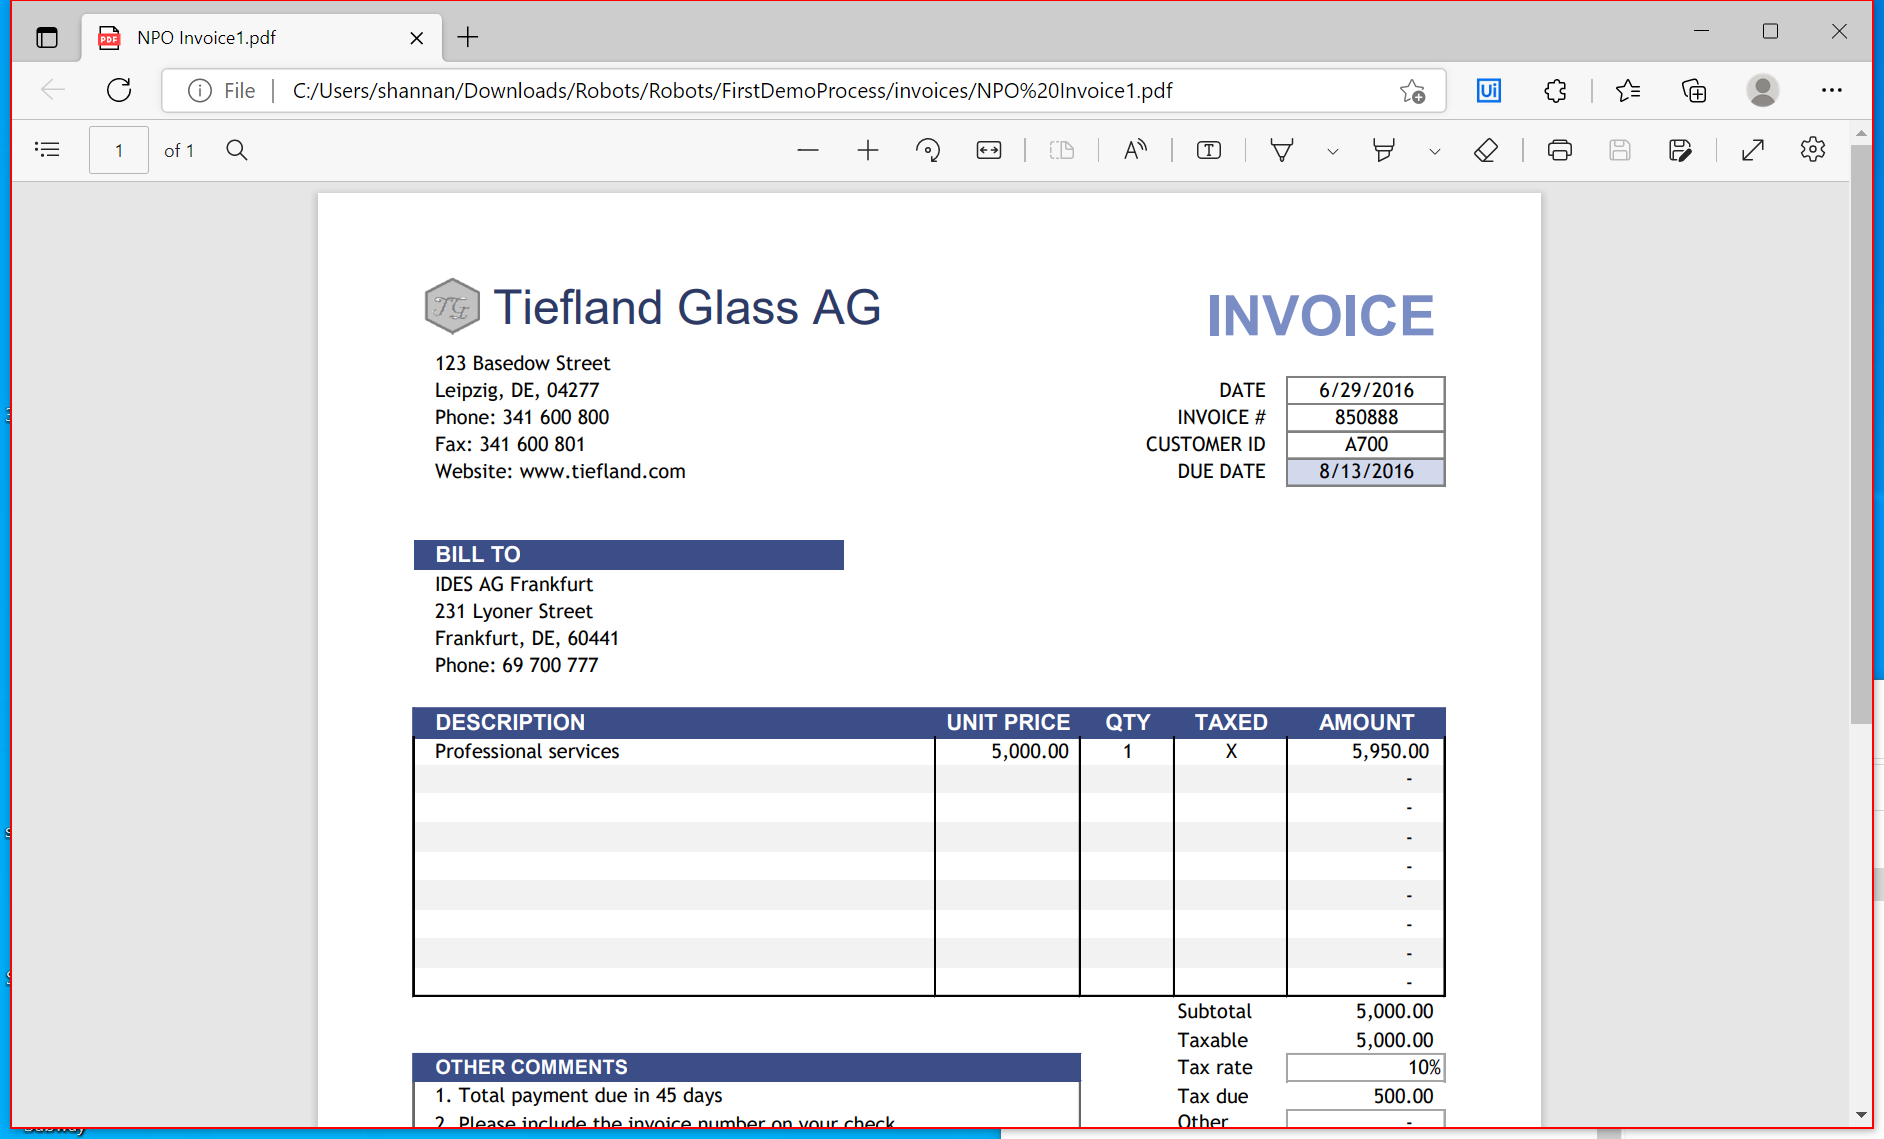
Workflow: Robot - Invoice PDF

Step 1: Close Browser opened PDF on the element in window 'NPO Invoice*.pdf - Profile 1 - Microsoft Edge' (msedge.exe)

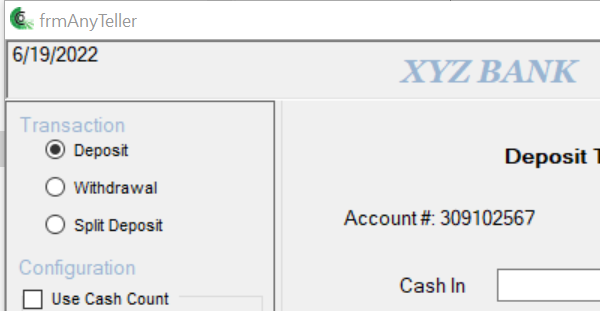
Step 2: Open Application 'AnyTellerDemo.exe' on 'frmAnyTeller' (anytellerdemo.exe)

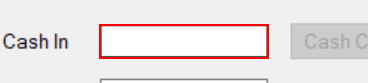
Step 3: type "[row("Amount").ToString]" into 'txtDepositCashIn' (anytellerdemo.exe)

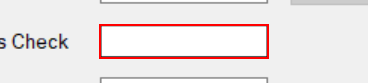
Step 4: type "[row("Invoice").ToString]" into 'txtDepositOnUSCheck' (anytellerdemo.exe)

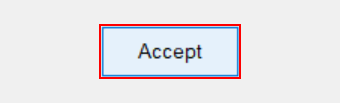
Step 5: click on 'btnDepositAccept' (anytellerdemo.exe)

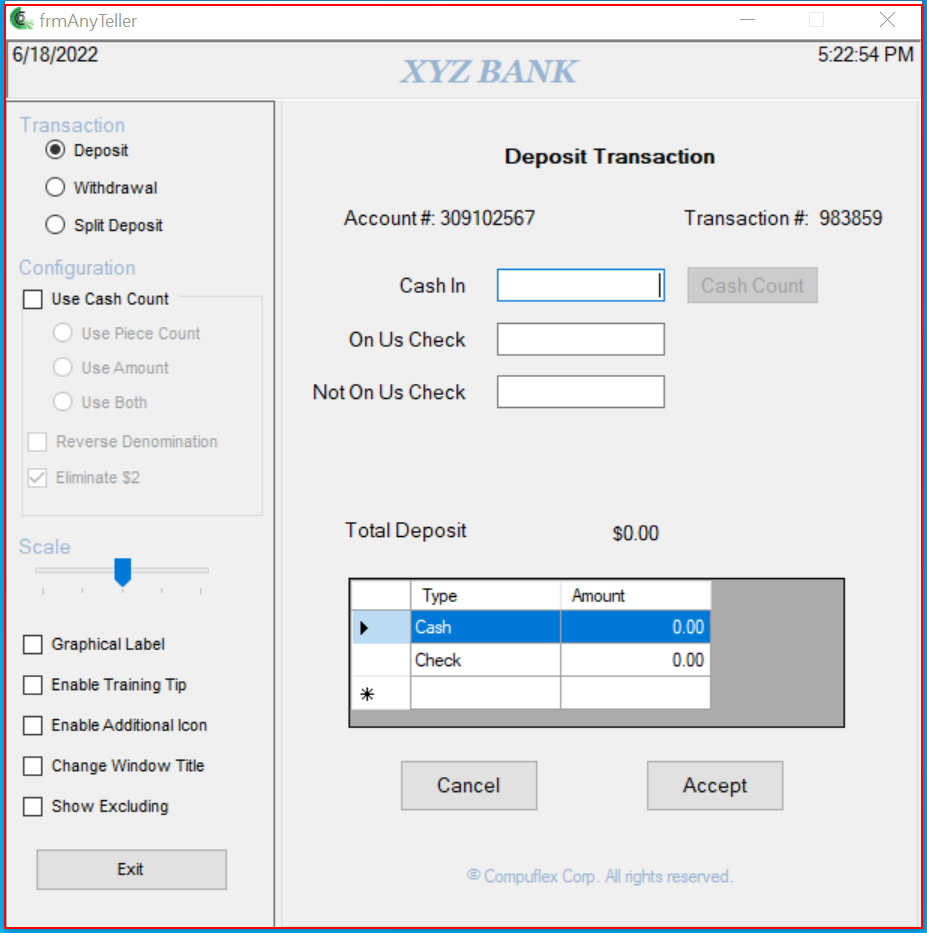
Step 6: Close Application 'AnyTellerDemo.exe' on 'frmAnyTeller' (anytellerdemo.exe)